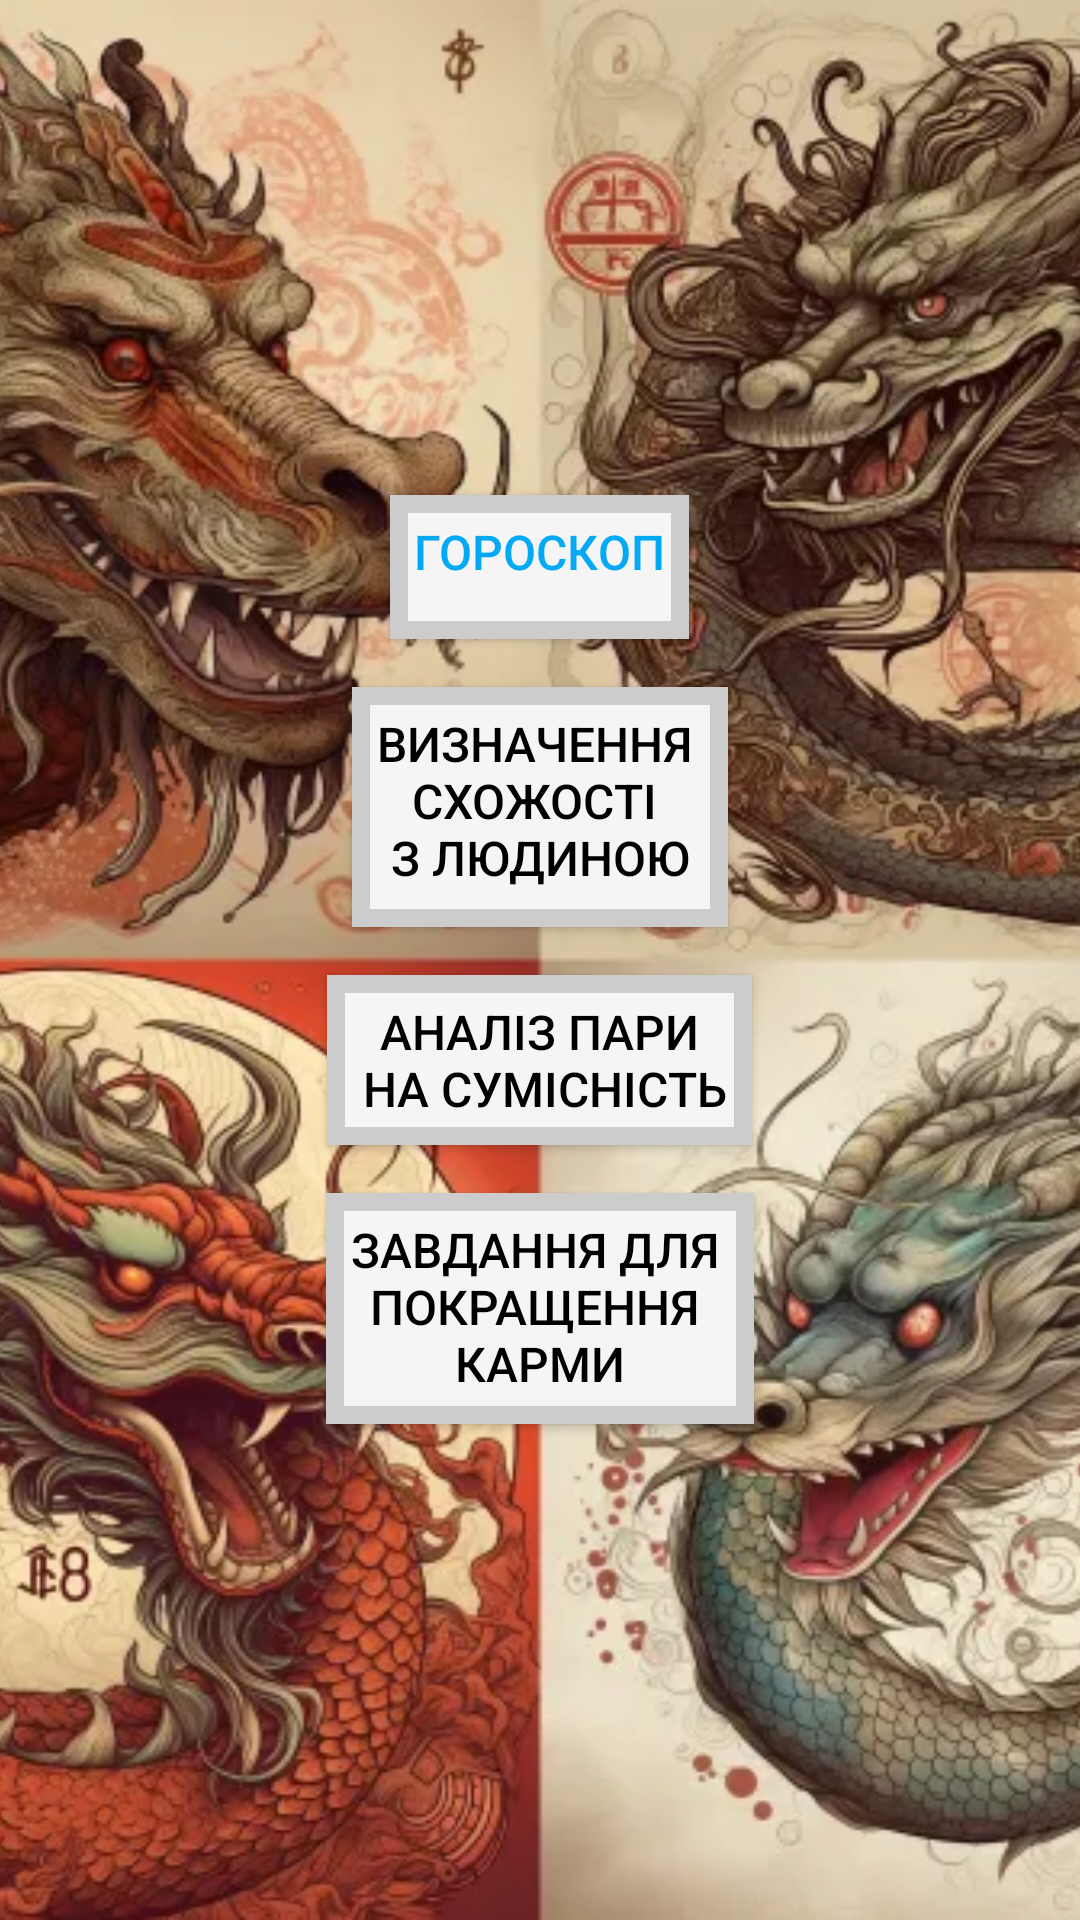

Android layout source for this screen:
<!-- AndroidManifest.xml: application theme Theme.MysteryMind -->
<!-- res/layout/activity_main.xml -->
<?xml version="1.0" encoding="utf-8"?>
<androidx.constraintlayout.widget.ConstraintLayout xmlns:android="http://schemas.android.com/apk/res/android"
    xmlns:app="http://schemas.android.com/apk/res-auto"
    xmlns:tools="http://schemas.android.com/tools"
    android:layout_width="match_parent"
    android:layout_height="match_parent"
    tools:context=".controller.classofscreen.MainActivity">

    <ImageView
        android:id="@+id/imageView1"
        android:layout_width="match_parent"
        android:layout_height="match_parent"
        android:contentDescription="@string/todo"
        android:scaleType="centerCrop"
        android:src="@drawable/main_background" />

    <LinearLayout
        android:layout_width="match_parent"
        android:layout_height="match_parent"
        android:gravity="center"
        android:orientation="vertical">

        <Button
            android:id="@+id/button4"
            style="@style/AppButtonStyle"
            android:layout_width="wrap_content"
            android:layout_height="48dp"
            android:text="@string/horoscope"
            android:textColor="#03A9F4"
            android:layout_marginBottom="16dp" /> 

        <Button
            android:id="@+id/button1"
            style="@style/AppButtonStyle"
            android:layout_width="wrap_content"
            android:layout_height="80dp"
            android:backgroundTintMode="add"
            android:text="@string/testOnZodiac"
            android:layout_marginBottom="16dp" /> 

        <Button
            android:id="@+id/button3"
            style="@style/AppButtonStyle"
            android:layout_width="wrap_content"
            android:layout_height="wrap_content"
            android:text="@string/similarSoul"
            android:layout_marginBottom="16dp" /> 

        <Button
            android:id="@+id/button2"
            style="@style/AppButtonStyle"
            android:layout_width="wrap_content"
            android:layout_height="77dp"
            android:text="@string/taskForDay" />

    </LinearLayout>



</androidx.constraintlayout.widget.ConstraintLayout>
<!-- resources referenced by this layout -->
<resources>
  <!-- drawable main_background: webp bitmap (drawable, 99746 bytes) -->
  <string name="horoscope">Гороскоп\n</string>
  <string name="similarSoul">Аналіз пари\n на сумісність</string>
  <string name="taskForDay">Завдання для \nпокращення \nкарми\n</string>
  <string name="testOnZodiac">Визначення \nсхожості \nз людиною\n</string>
  <string name="todo">TODO</string>
  <style name="AppButtonStyle" parent="Widget.AppCompat.Button">
          <item name="android:textColor">@android:color/black</item>
          <item name="android:textSize">16sp</item>
          <item name="android:background">@drawable/square_button_background</item>
          <item name="android:padding">8dp</item>
          <item name="android:gravity">center</item>
      </style>
  <style name="Theme.MysteryMind" parent="Base.Theme.MysteryMind" />
  <!-- drawable square_button_background (drawable) -->
  <?xml version="1.0" encoding="utf-8"?>
  <shape xmlns:android="http://schemas.android.com/apk/res/android">
      <solid android:color="#F5F5F5" /> 
      <corners android:radius="0dp" /> 
      <stroke
          android:color="#CCCCCC" /> 
      <stroke
          android:width="6dp" />
  </shape>
  <style name="Base.Theme.MysteryMind" parent="Theme.Design.NoActionBar">
          
          
      </style>
</resources>
